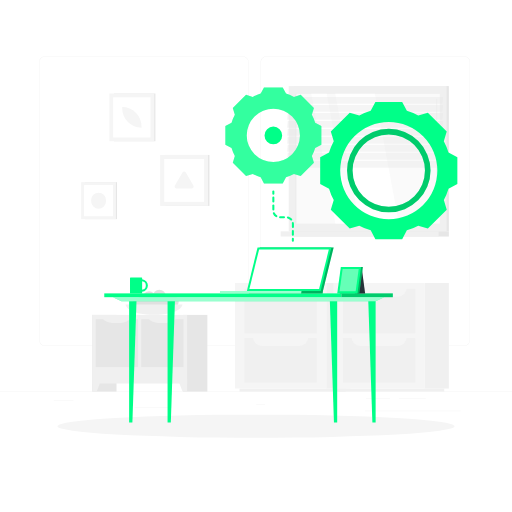
t = 0.00 s
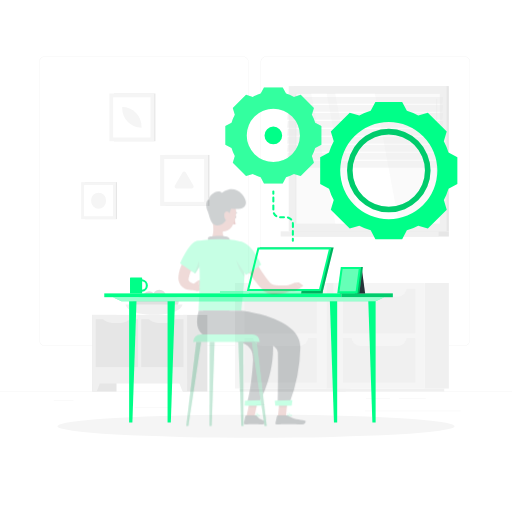
t = 0.25 s
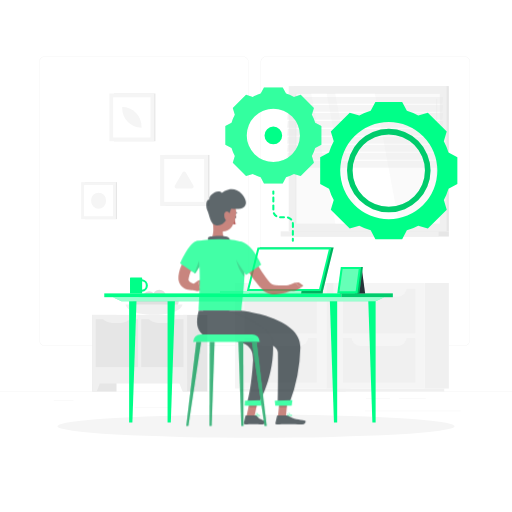
t = 0.50 s
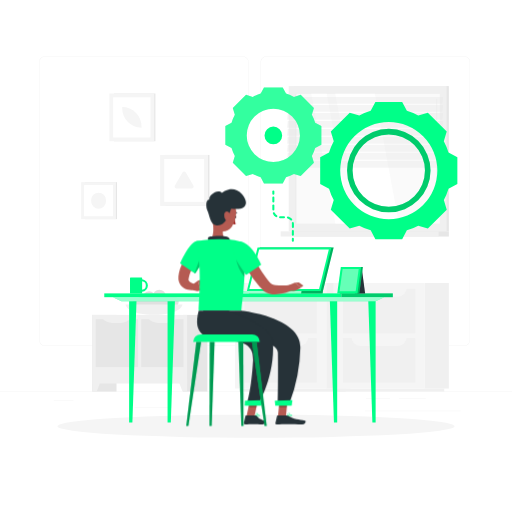
t = 0.75 s
t = 1.00 s: frame unchanged from t = 0.75 s, image omitted

The animated SVG that drew these frames (rendered in a browser with its animation timeline set to each time). Animation: 1 CSS @keyframes rule; one cycle of 1.00 s.

<svg class="animated" id="freepik_stories-working" xmlns="http://www.w3.org/2000/svg" viewBox="0 0 500 500" version="1.1" xmlns:xlink="http://www.w3.org/1999/xlink" xmlns:svgjs="http://svgjs.com/svgjs"><style>svg#freepik_stories-working:not(.animated) .animable {opacity: 0;}svg#freepik_stories-working.animated #freepik--Character--inject-73 {animation: 1s 1 forwards cubic-bezier(.36,-0.01,.5,1.38) fadeIn;animation-delay: 0s;}            @keyframes fadeIn {                0% {                    opacity: 0;                }                100% {                    opacity: 1;                }            }        </style><g id="freepik--background-complete--inject-73" class="animable" style="transform-origin: 250px 228.23px;"><rect y="382.4" width="500" height="0.25" style="fill: rgb(235, 235, 235); transform-origin: 250px 382.525px;" id="ell573092vsoo" class="animable"></rect><rect x="131.47" y="397.82" width="33.12" height="0.25" style="fill: rgb(235, 235, 235); transform-origin: 148.03px 397.945px;" id="elbbogiqhcag" class="animable"></rect><rect x="250.15" y="395.11" width="8.69" height="0.25" style="fill: rgb(235, 235, 235); transform-origin: 254.495px 395.235px;" id="eljbqh8laboki" class="animable"></rect><rect x="52.46" y="390.89" width="19.19" height="0.25" style="fill: rgb(235, 235, 235); transform-origin: 62.055px 391.015px;" id="elh6x60tganvj" class="animable"></rect><rect x="389.7" y="389.21" width="26.08" height="0.25" style="fill: rgb(235, 235, 235); transform-origin: 402.74px 389.335px;" id="elub02ks3r66c" class="animable"></rect><rect x="357.35" y="389.21" width="23.44" height="0.25" style="fill: rgb(235, 235, 235); transform-origin: 369.07px 389.335px;" id="elbigm86iiso" class="animable"></rect><rect x="356.23" y="401.21" width="93.68" height="0.25" style="fill: rgb(235, 235, 235); transform-origin: 403.07px 401.335px;" id="elq76rxjrzzx" class="animable"></rect><path d="M237,337.8H43.91a5.71,5.71,0,0,1-5.7-5.71V60.66A5.71,5.71,0,0,1,43.91,55H237a5.71,5.71,0,0,1,5.71,5.71V332.09A5.71,5.71,0,0,1,237,337.8ZM43.91,55.2a5.46,5.46,0,0,0-5.45,5.46V332.09a5.46,5.46,0,0,0,5.45,5.46H237a5.47,5.47,0,0,0,5.46-5.46V60.66A5.47,5.47,0,0,0,237,55.2Z" style="fill: rgb(235, 235, 235); transform-origin: 140.46px 196.4px;" id="elppy25kj9gui" class="animable"></path><path d="M453.31,337.8H260.21a5.72,5.72,0,0,1-5.71-5.71V60.66A5.72,5.72,0,0,1,260.21,55h193.1A5.71,5.71,0,0,1,459,60.66V332.09A5.71,5.71,0,0,1,453.31,337.8ZM260.21,55.2a5.47,5.47,0,0,0-5.46,5.46V332.09a5.47,5.47,0,0,0,5.46,5.46h193.1a5.47,5.47,0,0,0,5.46-5.46V60.66a5.47,5.47,0,0,0-5.46-5.46Z" style="fill: rgb(235, 235, 235); transform-origin: 356.75px 196.4px;" id="el99m240naw1" class="animable"></path><g id="elsudi2fqmey"><rect x="318.61" y="276.38" width="23.55" height="103.04" style="fill: rgb(240, 240, 240); transform-origin: 330.385px 327.9px; transform: rotate(180deg);" class="animable"></rect></g><g id="el3bj6ugrtxg2"><rect x="233.94" y="379.42" width="103.69" height="2.98" style="fill: rgb(240, 240, 240); transform-origin: 285.785px 380.91px; transform: rotate(180deg);" class="animable"></rect></g><rect x="229.42" y="276.38" width="89.18" height="103.04" style="fill: rgb(245, 245, 245); transform-origin: 274.01px 327.9px;" id="elj6t68pk55w" class="animable"></rect><rect x="238.68" y="282.16" width="70.66" height="43.44" style="fill: rgb(240, 240, 240); transform-origin: 274.01px 303.88px;" id="elslay11qxb4" class="animable"></rect><rect x="238.68" y="330.2" width="70.66" height="43.44" style="fill: rgb(240, 240, 240); transform-origin: 274.01px 351.92px;" id="elru4kxyf9zea" class="animable"></rect><path d="M292.33,289.73H255.7A8.69,8.69,0,0,1,247,281h54A8.69,8.69,0,0,1,292.33,289.73Z" style="fill: rgb(245, 245, 245); transform-origin: 274px 285.365px;" id="el9es5o0jn79" class="animable"></path><path d="M292.33,337.77H255.7a8.69,8.69,0,0,1-8.69-8.69h54A8.69,8.69,0,0,1,292.33,337.77Z" style="fill: rgb(245, 245, 245); transform-origin: 274.01px 333.425px;" id="elt86m9hzpf7" class="animable"></path><g id="elm0zejg2mhhe"><rect x="414.78" y="276.38" width="23.55" height="103.04" style="fill: rgb(240, 240, 240); transform-origin: 426.555px 327.9px; transform: rotate(180deg);" class="animable"></rect></g><g id="el1bnex7d0agc"><rect x="330.12" y="379.42" width="103.69" height="2.98" style="fill: rgb(240, 240, 240); transform-origin: 381.965px 380.91px; transform: rotate(180deg);" class="animable"></rect></g><rect x="325.6" y="276.38" width="89.18" height="103.04" style="fill: rgb(245, 245, 245); transform-origin: 370.19px 327.9px;" id="elef018856orb" class="animable"></rect><rect x="334.86" y="282.16" width="70.66" height="43.44" style="fill: rgb(240, 240, 240); transform-origin: 370.19px 303.88px;" id="el4gq483a4ass" class="animable"></rect><rect x="334.86" y="330.2" width="70.66" height="43.44" style="fill: rgb(240, 240, 240); transform-origin: 370.19px 351.92px;" id="el2gmittnekk" class="animable"></rect><path d="M388.5,289.73H351.87a8.69,8.69,0,0,1-8.69-8.69h54A8.69,8.69,0,0,1,388.5,289.73Z" style="fill: rgb(245, 245, 245); transform-origin: 370.18px 285.385px;" id="elj9vl5z42ep" class="animable"></path><path d="M388.5,337.77H351.87a8.69,8.69,0,0,1-8.69-8.69h54A8.69,8.69,0,0,1,388.5,337.77Z" style="fill: rgb(245, 245, 245); transform-origin: 370.18px 333.425px;" id="eleqkfqepjx0f" class="animable"></path><g id="elg1h91721tq7"><rect x="111.42" y="91.32" width="40.34" height="46.63" style="fill: rgb(230, 230, 230); transform-origin: 131.59px 114.635px; transform: rotate(180deg);" class="animable"></rect></g><g id="elcd88v42vcb5"><rect x="106.82" y="91.32" width="43.86" height="46.63" style="fill: rgb(245, 245, 245); transform-origin: 128.75px 114.635px; transform: rotate(180deg);" class="animable"></rect></g><g id="elgkstmfbszb9"><rect x="109.11" y="96.38" width="39.28" height="36.51" style="fill: rgb(255, 255, 255); transform-origin: 128.75px 114.635px; transform: rotate(90deg);" class="animable"></rect></g><path d="M138.16,124.75v-1.43a18.82,18.82,0,0,0-18.81-18.81h0v1.43a18.81,18.81,0,0,0,18.81,18.81Z" style="fill: rgb(245, 245, 245); transform-origin: 128.755px 114.63px;" id="elham0cw8xkb8" class="animable"></path><g id="ell5olw72j2p"><rect x="286.63" y="84.06" width="151.7" height="141.9" style="fill: rgb(230, 230, 230); transform-origin: 362.48px 155.01px; transform: rotate(180deg);" class="animable"></rect></g><g id="el0l4fghfovmh"><rect x="281.93" y="84.06" width="154.2" height="141.9" style="fill: rgb(240, 240, 240); transform-origin: 359.03px 155.01px; transform: rotate(180deg);" class="animable"></rect></g><g id="elps9fw9ilk3o"><rect x="286.63" y="225.95" width="151.7" height="5.06" style="fill: rgb(230, 230, 230); transform-origin: 362.48px 228.48px; transform: rotate(180deg);" class="animable"></rect></g><g id="elups1twxayej"><rect x="274.1" y="225.95" width="154.2" height="5.06" style="fill: rgb(240, 240, 240); transform-origin: 351.2px 228.48px; transform: rotate(180deg);" class="animable"></rect></g><g id="elx5ydqrfn79"><rect x="295.7" y="84.49" width="126.66" height="141.04" style="fill: rgb(250, 250, 250); transform-origin: 359.03px 155.01px; transform: rotate(90deg);" class="animable"></rect></g><polygon points="389.56 218.34 366.07 91.67 327.37 91.67 350.86 218.34 389.56 218.34" style="fill: rgb(255, 255, 255); transform-origin: 358.465px 155.005px;" id="elm2zie0bhwm" class="animable"></polygon><path d="M426.51,175.36a.51.51,0,0,0,.47-.54V96.63a.47.47,0,1,0-.94,0v78.19A.51.51,0,0,0,426.51,175.36Z" style="fill: rgb(240, 240, 240); transform-origin: 426.51px 135.76px;" id="elfk5blpnnpb9" class="animable"></path><polygon points="342.54 218.34 319.06 91.67 303.97 91.67 327.45 218.34 342.54 218.34" style="fill: rgb(255, 255, 255); transform-origin: 323.255px 155.005px;" id="elk9im8f27mas" class="animable"></polygon><g id="elhn3w9b9hqeb"><rect x="225.6" y="154.59" width="126.66" height="0.84" style="fill: rgb(230, 230, 230); transform-origin: 288.93px 155.01px; transform: rotate(90deg);" class="animable"></rect></g><g id="elawzvs31un6f"><polygon points="280.38 101.42 432.07 101.42 432.68 94.64 280.98 94.64 280.38 101.42" style="fill: rgb(230, 230, 230); opacity: 0.4; transform-origin: 356.53px 98.03px;" class="animable"></polygon></g><g id="elu7d2eq75esg"><polygon points="280.38 109.23 432.07 109.23 432.68 102.44 280.98 102.44 280.38 109.23" style="fill: rgb(230, 230, 230); opacity: 0.4; transform-origin: 356.53px 105.835px;" class="animable"></polygon></g><g id="elvjv90yu4yh"><polygon points="280.38 117.03 432.07 117.03 432.68 110.25 280.98 110.25 280.38 117.03" style="fill: rgb(230, 230, 230); opacity: 0.4; transform-origin: 356.53px 113.64px;" class="animable"></polygon></g><g id="el9mcu7mtya9"><polygon points="280.38 124.84 432.07 124.84 432.68 118.05 280.98 118.05 280.38 124.84" style="fill: rgb(230, 230, 230); opacity: 0.4; transform-origin: 356.53px 121.445px;" class="animable"></polygon></g><g id="elamg9jv9k8k"><polygon points="280.38 132.64 432.07 132.64 432.68 125.86 280.98 125.86 280.38 132.64" style="fill: rgb(230, 230, 230); opacity: 0.4; transform-origin: 356.53px 129.25px;" class="animable"></polygon></g><g id="elio4l6cq80c"><polygon points="280.38 140.45 432.07 140.45 432.68 133.66 280.98 133.66 280.38 140.45" style="fill: rgb(230, 230, 230); opacity: 0.4; transform-origin: 356.53px 137.055px;" class="animable"></polygon></g><g id="elv74n4gphowh"><polygon points="280.38 148.25 432.07 148.25 432.68 141.47 280.98 141.47 280.38 148.25" style="fill: rgb(230, 230, 230); opacity: 0.4; transform-origin: 356.53px 144.86px;" class="animable"></polygon></g><g id="el2m7irlupuvb"><polygon points="280.38 156.06 432.07 156.06 432.68 149.27 280.98 149.27 280.38 156.06" style="fill: rgb(230, 230, 230); opacity: 0.4; transform-origin: 356.53px 152.665px;" class="animable"></polygon></g><g id="elz83qgqgb5u8"><polygon points="280.38 163.86 432.07 163.86 432.68 157.08 280.98 157.08 280.38 163.86" style="fill: rgb(230, 230, 230); opacity: 0.4; transform-origin: 356.53px 160.47px;" class="animable"></polygon></g><g id="el3566fb1kvaf"><rect x="82.82" y="177.9" width="31.47" height="36.11" style="fill: rgb(230, 230, 230); transform-origin: 98.555px 195.955px; transform: rotate(180deg);" class="animable"></rect></g><g id="elivlgo1nqjbd"><rect x="79.26" y="177.9" width="33.97" height="36.11" style="fill: rgb(245, 245, 245); transform-origin: 96.245px 195.955px; transform: rotate(180deg);" class="animable"></rect></g><g id="eldqki45dsetl"><rect x="81.03" y="181.81" width="30.42" height="28.28" style="fill: rgb(255, 255, 255); transform-origin: 96.24px 195.95px; transform: rotate(90deg);" class="animable"></rect></g><path d="M103.53,196.51V195.4a7.28,7.28,0,0,0-7.29-7.28h0A7.28,7.28,0,0,0,89,195.4v1.11a7.28,7.28,0,0,0,7.28,7.28h0A7.28,7.28,0,0,0,103.53,196.51Z" style="fill: rgb(245, 245, 245); transform-origin: 96.265px 195.955px;" id="el3uya3w34nsk" class="animable"></path><g id="eltcwg19wgtfm"><rect x="161.32" y="151.3" width="43.21" height="49.78" style="fill: rgb(230, 230, 230); transform-origin: 182.925px 176.19px; transform: rotate(180deg);" class="animable"></rect></g><g id="elr5gwlpzec4f"><rect x="156.41" y="151.3" width="46.82" height="49.78" style="fill: rgb(245, 245, 245); transform-origin: 179.82px 176.19px; transform: rotate(180deg);" class="animable"></rect></g><g id="el8w67n40yqk9"><rect x="158.86" y="156.7" width="41.93" height="38.98" style="fill: rgb(255, 255, 255); transform-origin: 179.825px 176.19px; transform: rotate(90deg);" class="animable"></rect></g><path d="M181.45,168.41l7.4,12.82a1.88,1.88,0,0,1-1.63,2.82h-14.8a1.88,1.88,0,0,1-1.63-2.82l7.4-12.82A1.89,1.89,0,0,1,181.45,168.41Z" style="fill: rgb(245, 245, 245); transform-origin: 179.82px 175.763px;" id="el3f1ynhcf6at" class="animable"></path><g id="elszq5mkog8wj"><rect x="90.02" y="307.52" width="23.75" height="74.88" style="fill: rgb(230, 230, 230); transform-origin: 101.895px 344.96px; transform: rotate(180deg);" class="animable"></rect></g><polygon points="94.53 382.4 90.02 382.4 90.02 369.57 99.26 369.57 94.53 382.4" style="fill: rgb(240, 240, 240); transform-origin: 94.64px 375.985px;" id="elyblkxrcus4d" class="animable"></polygon><g id="el7q40qeydd2y"><rect x="178.77" y="307.52" width="23.75" height="74.88" style="fill: rgb(230, 230, 230); transform-origin: 190.645px 344.96px; transform: rotate(180deg);" class="animable"></rect></g><g id="el7hfjtvlcpjf"><rect x="90.02" y="307.52" width="92.68" height="67.01" style="fill: rgb(240, 240, 240); transform-origin: 136.36px 341.025px; transform: rotate(180deg);" class="animable"></rect></g><g id="elm9p9skl2qpq"><rect x="90.8" y="314.44" width="46.77" height="41.33" style="fill: rgb(230, 230, 230); transform-origin: 114.185px 335.105px; transform: rotate(-90deg);" class="animable"></rect></g><g id="elwh7gxa136tl"><rect x="135.16" y="314.44" width="46.77" height="41.33" style="fill: rgb(230, 230, 230); transform-origin: 158.545px 335.105px; transform: rotate(-90deg);" class="animable"></rect></g><path d="M154.46,315.31h8.17a12.93,12.93,0,0,0,9.39-4h-27A12.91,12.91,0,0,0,154.46,315.31Z" style="fill: rgb(240, 240, 240); transform-origin: 158.52px 313.31px;" id="elqradf5nu769" class="animable"></path><path d="M109.68,315.31h8.18a12.94,12.94,0,0,0,9.39-4h-27A12.93,12.93,0,0,0,109.68,315.31Z" style="fill: rgb(240, 240, 240); transform-origin: 113.75px 313.31px;" id="eldl8jrxun1ee" class="animable"></path><polygon points="178.2 382.4 182.71 382.4 182.71 369.57 173.47 369.57 178.2 382.4" style="fill: rgb(240, 240, 240); transform-origin: 178.09px 375.985px;" id="elny79e90l8z" class="animable"></polygon><path d="M153.75,297.48a5.15,5.15,0,1,0,5.15-5.14A5.16,5.16,0,0,0,153.75,297.48Z" style="fill: rgb(224, 224, 224); transform-origin: 158.9px 297.49px;" id="eljmmo5gvr3z" class="animable"></path><circle cx="161.23" cy="294.14" r="5.14" style="fill: rgb(224, 224, 224); transform-origin: 161.23px 294.14px;" id="elz10q8l27n98" class="animable"></circle><path d="M128,298.31a5.14,5.14,0,1,0,5.14-5.14A5.14,5.14,0,0,0,128,298.31Z" style="fill: rgb(224, 224, 224); transform-origin: 133.14px 298.31px;" id="elqqcs27nen4m" class="animable"></path><circle cx="168.11" cy="294.98" r="6.31" style="fill: rgb(224, 224, 224); transform-origin: 168.11px 294.98px;" id="elop039fgkjtk" class="animable"></circle><path d="M149.3,289.17a6.31,6.31,0,1,0,6.31-6.3A6.32,6.32,0,0,0,149.3,289.17Z" style="fill: rgb(224, 224, 224); transform-origin: 155.61px 289.18px;" id="el1ngaxa38d4w" class="animable"></path><path d="M139.3,290.78a6.31,6.31,0,1,0,6.31-6.3A6.31,6.31,0,0,0,139.3,290.78Z" style="fill: rgb(224, 224, 224); transform-origin: 145.61px 290.79px;" id="el0tuok8qwfww" class="animable"></path><path d="M143.53,295.87a6,6,0,1,0,6-6A6,6,0,0,0,143.53,295.87Z" style="fill: rgb(224, 224, 224); transform-origin: 149.53px 295.87px;" id="ela5j961c82n" class="animable"></path><path d="M133.09,295.48a6.48,6.48,0,1,0,6.48-6.48A6.48,6.48,0,0,0,133.09,295.48Z" style="fill: rgb(224, 224, 224); transform-origin: 139.57px 295.48px;" id="el3t9n46h2kg" class="animable"></path><path d="M178.17,297.48s-.7,10-27.77,10-27.78-10-27.78-10Z" style="fill: rgb(240, 240, 240); transform-origin: 150.395px 302.48px;" id="elrt5bq2n7is" class="animable"></path></g><g id="freepik--Shadow--inject-73" class="animable" style="transform-origin: 250px 416.24px;"><ellipse id="freepik--path--inject-73" cx="250" cy="416.24" rx="193.89" ry="11.32" style="fill: rgb(245, 245, 245); transform-origin: 250px 416.24px;" class="animable"></ellipse></g><g id="freepik--Gear--inject-73" class="animable" style="transform-origin: 333.355px 160.795px;"><path d="M307.77,119.9a42.3,42.3,0,0,0-3.22-7.76l2-6.55L293.62,92.65l-6.55,2a42.3,42.3,0,0,0-7.76-3.22l-3.22-6h-18.3l-3.21,6a42,42,0,0,0-7.76,3.22l-6.55-2-12.94,12.94,2,6.55a43,43,0,0,0-3.21,7.76l-6.05,3.22v18.3l6.05,3.21a42.67,42.67,0,0,0,3.21,7.76l-2,6.55,12.94,12.94,6.55-2a42.67,42.67,0,0,0,7.76,3.21l3.21,6h18.3l3.22-6a43,43,0,0,0,7.76-3.21l6.55,2,12.94-12.94-2-6.55a42,42,0,0,0,3.22-7.76l6.05-3.21v-18.3Zm-40.83,38.36a26,26,0,1,1,26-26A26,26,0,0,1,266.94,158.26Z" style="fill: rgb(0, 255, 136); transform-origin: 266.95px 132.26px;" id="elx4e0l9yytno" class="animable"></path><g id="el7pecat3svy8"><path d="M307.77,119.9a42.3,42.3,0,0,0-3.22-7.76l2-6.55L293.62,92.65l-6.55,2a42.3,42.3,0,0,0-7.76-3.22l-3.22-6h-18.3l-3.21,6a42,42,0,0,0-7.76,3.22l-6.55-2-12.94,12.94,2,6.55a43,43,0,0,0-3.21,7.76l-6.05,3.22v18.3l6.05,3.21a42.67,42.67,0,0,0,3.21,7.76l-2,6.55,12.94,12.94,6.55-2a42.67,42.67,0,0,0,7.76,3.21l3.21,6h18.3l3.22-6a43,43,0,0,0,7.76-3.21l6.55,2,12.94-12.94-2-6.55a42,42,0,0,0,3.22-7.76l6.05-3.21v-18.3Zm-40.83,38.36a26,26,0,1,1,26-26A26,26,0,0,1,266.94,158.26Z" style="fill: rgb(255, 255, 255); opacity: 0.2; transform-origin: 266.95px 132.26px;" class="animable"></path></g><path d="M266.94,123.65a8.62,8.62,0,1,0,8.62,8.62A8.62,8.62,0,0,0,266.94,123.65Z" style="fill: rgb(0, 255, 136); transform-origin: 266.94px 132.27px;" id="elg77xugvl7yh" class="animable"></path><path d="M438,148.93a61.16,61.16,0,0,0-4.59-11.1h0l2.86-9.36L417.8,110l-9.37,2.87h0a58.11,58.11,0,0,0-11.09-4.6h0l-4.59-8.64H366.6l-4.6,8.64a58.65,58.65,0,0,0-11.09,4.6h0L341.55,110l-18.49,18.49,2.86,9.36h0a59.76,59.76,0,0,0-4.59,11.1l-8.65,4.59v26.15l8.64,4.6h0a59.39,59.39,0,0,0,4.59,11.09h0l-2.86,9.35,18.49,18.49,9.36-2.86A58.61,58.61,0,0,0,362,224.94l4.6,8.65h26.15l4.59-8.64h0a59.42,59.42,0,0,0,11.09-4.6l9.37,2.86,18.49-18.49-2.86-9.36h0A60.77,60.77,0,0,0,438,184.27h0l8.64-4.6V153.52ZM379.67,214a47.41,47.41,0,1,1,47.41-47.41A47.41,47.41,0,0,1,379.67,214Z" style="fill: rgb(0, 255, 136); transform-origin: 379.66px 166.61px;" id="ele4v4nbzekqt" class="animable"></path><path d="M379.67,125.83a40.77,40.77,0,1,0,40.78,40.77A40.82,40.82,0,0,0,379.67,125.83Zm0,76.11A35.34,35.34,0,1,1,415,166.6,35.38,35.38,0,0,1,379.67,201.94Z" style="fill: rgb(0, 255, 136); transform-origin: 379.68px 166.6px;" id="el5ocbqqygiwv" class="animable"></path><g id="el0mvti8hegujo"><path d="M379.67,125.83a40.77,40.77,0,1,0,40.78,40.77A40.82,40.82,0,0,0,379.67,125.83Zm0,76.11A35.34,35.34,0,1,1,415,166.6,35.38,35.38,0,0,1,379.67,201.94Z" style="opacity: 0.2; transform-origin: 379.68px 166.6px;" class="animable"></path></g><path d="M286,236.16a1,1,0,0,1-1-1v-2a1,1,0,1,1,2,0v2A1,1,0,0,1,286,236.16Z" style="fill: rgb(0, 255, 136); transform-origin: 286px 234.16px;" id="el3luwgjh67ry" class="animable"></path><path d="M270.43,210.32a5.41,5.41,0,0,1-2.06-2.45,1,1,0,0,0-1.84.79,7.55,7.55,0,0,0,2.81,3.34,1,1,0,0,0,.54.16,1,1,0,0,0,.55-1.84Z" style="fill: rgb(0, 255, 136); transform-origin: 268.668px 209.712px;" id="el4kb9tuiq5vo" class="animable"></path><path d="M266.94,197.83a1,1,0,0,0,1-1V193a1,1,0,0,0-2,0v3.83A1,1,0,0,0,266.94,197.83Z" style="fill: rgb(0, 255, 136); transform-origin: 266.94px 194.915px;" id="elktj2qtgvn2" class="animable"></path><path d="M277.35,211.2h-3.84a1,1,0,0,0,0,2h3.84a1,1,0,0,0,0-2Z" style="fill: rgb(0, 255, 136); transform-origin: 275.43px 212.2px;" id="elnsxxn1pvxh7" class="animable"></path><path d="M267.94,204.5v-3.83a1,1,0,0,0-2,0v3.83a1,1,0,0,0,2,0Z" style="fill: rgb(0, 255, 136); transform-origin: 266.94px 202.585px;" id="elxw0w3st7pzd" class="animable"></path><path d="M286.94,217.7a1,1,0,0,0-1.12-.86A1,1,0,0,0,285,218a5.36,5.36,0,0,1,.05.7v3a1,1,0,0,0,2,0v-3A7.73,7.73,0,0,0,286.94,217.7Z" style="fill: rgb(0, 255, 136); transform-origin: 286.017px 219.766px;" id="el4o961bnskd8" class="animable"></path><path d="M286,224.49a1,1,0,0,0-1,1v3.84a1,1,0,1,0,2,0v-3.84A1,1,0,0,0,286,224.49Z" style="fill: rgb(0, 255, 136); transform-origin: 286px 227.41px;" id="el3tjwmg5qi47" class="animable"></path><path d="M285.13,213.73a7.41,7.41,0,0,0-3.71-2.29,1,1,0,0,0-.5,1.94,5.39,5.39,0,0,1,2.71,1.67,1,1,0,0,0,.75.34,1,1,0,0,0,.75-1.66Z" style="fill: rgb(0, 255, 136); transform-origin: 282.774px 213.399px;" id="elvfss5uzhjd" class="animable"></path><path d="M266.94,190.12a1,1,0,0,1-1-1v-2a1,1,0,0,1,2,0v2A1,1,0,0,1,266.94,190.12Z" style="fill: rgb(0, 255, 136); transform-origin: 266.94px 188.12px;" id="el23su5phpi9o" class="animable"></path></g><g id="freepik--Desk--inject-73" class="animable" style="transform-origin: 242.72px 327.06px;"><rect x="101.83" y="286.51" width="231.54" height="3.71" style="fill: rgb(0, 255, 136); transform-origin: 217.6px 288.365px;" id="el5ihnqcb5hli" class="animable"></rect><g id="el7anu5swnvxc"><rect x="333.37" y="286.51" width="50.24" height="3.71" style="fill: rgb(0, 255, 136); transform-origin: 358.49px 288.365px; transform: rotate(180deg);" class="animable"></rect></g><g id="elk4q42n7yvb"><rect x="333.37" y="286.51" width="50.24" height="3.71" style="opacity: 0.2; transform-origin: 358.49px 288.365px; transform: rotate(180deg);" class="animable"></rect></g><polygon points="366.83 294.19 118.61 294.19 110.31 290.22 375.13 290.22 366.83 294.19" style="fill: rgb(0, 255, 136); transform-origin: 242.72px 292.205px;" id="el5tvc39br0hi" class="animable"></polygon><g id="ely81n6kmo8tm"><polygon points="366.83 294.19 118.61 294.19 110.31 290.22 375.13 290.22 366.83 294.19" style="fill: rgb(255, 255, 255); opacity: 0.6; transform-origin: 242.72px 292.205px;" class="animable"></polygon></g><polygon points="126.11 294.19 126.11 412.53 129.29 412.53 133.29 294.19 126.11 294.19" style="fill: rgb(0, 255, 136); transform-origin: 129.7px 353.36px;" id="el8o51ufeobo3" class="animable"></polygon><polygon points="163.65 294.19 163.65 412.53 166.83 412.53 170.83 294.19 163.65 294.19" style="fill: rgb(0, 255, 136); transform-origin: 167.24px 353.36px;" id="elt9z7gbtpxvr" class="animable"></polygon><polygon points="366.83 294.19 366.83 412.53 363.66 412.53 359.65 294.19 366.83 294.19" style="fill: rgb(0, 255, 136); transform-origin: 363.24px 353.36px;" id="elsgu5gr49opr" class="animable"></polygon><polygon points="329.3 294.19 329.3 412.53 326.12 412.53 322.12 294.19 329.3 294.19" style="fill: rgb(0, 255, 136); transform-origin: 325.71px 353.36px;" id="elslk0alaghf" class="animable"></polygon><polygon points="253.74 241.59 243.29 284.16 243.29 284.16 243 286.51 315.08 286.51 315.38 284.16 325.82 241.59 253.74 241.59" style="fill: rgb(0, 255, 136); transform-origin: 284.41px 264.05px;" id="el0a5quplaxtj" class="animable"></polygon><g id="elx3ibw0ma3pm"><polygon points="253.74 241.59 243.29 284.16 243.29 284.16 243 286.51 315.08 286.51 315.38 284.16 325.82 241.59 253.74 241.59" style="opacity: 0.3; transform-origin: 284.41px 264.05px;" class="animable"></polygon></g><polygon points="323.61 241.59 251.52 241.59 241.08 284.16 313.16 284.16 323.61 241.59" style="fill: rgb(0, 255, 136); transform-origin: 282.345px 262.875px;" id="elofubcdhr2e9" class="animable"></polygon><polygon points="311.63 282.21 321.13 243.54 253.05 243.54 243.56 282.21 311.63 282.21" style="fill: rgb(255, 255, 255); transform-origin: 282.345px 262.875px;" id="elw407akb077d" class="animable"></polygon><polygon points="294.38 284.16 294.08 286.51 214.71 286.51 215 284.16 294.38 284.16" style="fill: rgb(0, 255, 136); transform-origin: 254.545px 285.335px;" id="elhslnmmljs6k" class="animable"></polygon><g id="elz00h2nlcng"><polygon points="294.38 284.16 294.08 286.51 214.71 286.51 215 284.16 294.38 284.16" style="fill: rgb(255, 255, 255); opacity: 0.6; transform-origin: 254.545px 285.335px;" class="animable"></polygon></g><path d="M144.44,278.77a6.35,6.35,0,0,0-5.63-6.1v-1.15a.5.5,0,0,0-.52-.49h-10.8a.51.51,0,0,0-.53.49v15h11.85v-1.64A6.34,6.34,0,0,0,144.44,278.77Zm-5.63,4.17v-8.33a4.21,4.21,0,0,1,0,8.33Z" style="fill: rgb(0, 255, 136); transform-origin: 135.7px 278.775px;" id="elf3sb1wrsc8j" class="animable"></path><polygon points="346.56 286.51 356.6 286.51 353.63 264.52 346.56 264.52 346.56 286.51" style="fill: rgb(38, 50, 56); transform-origin: 351.58px 275.515px;" id="elxczgt9ufkf" class="animable"></polygon><polygon points="331.84 286.51 350.86 286.51 354.39 260.77 335.38 260.77 331.84 286.51" style="fill: rgb(0, 255, 136); transform-origin: 343.115px 273.64px;" id="elqhb32s2pgac" class="animable"></polygon><g id="el6bogdlo7p5e"><polygon points="331.84 286.51 350.86 286.51 354.39 260.77 335.38 260.77 331.84 286.51" style="opacity: 0.3; transform-origin: 343.115px 273.64px;" class="animable"></polygon></g><polygon points="329.3 286.51 349.09 286.51 352.63 260.77 332.84 260.77 329.3 286.51" style="fill: rgb(0, 255, 136); transform-origin: 340.965px 273.64px;" id="elz9smz94x94" class="animable"></polygon><g id="el5ja0vnznsny"><polygon points="347.34 284.48 350.32 262.8 334.59 262.8 331.61 284.48 347.34 284.48" style="fill: rgb(255, 255, 255); opacity: 0.4; transform-origin: 340.965px 273.64px;" class="animable"></polygon></g></g><g id="freepik--Character--inject-73" class="animable animator-active" style="transform-origin: 236.378px 300.348px;"><path d="M197.54,248.51l-.82.88-.88,1c-.59.68-1.18,1.37-1.74,2.08-1.12,1.42-2.2,2.87-3.21,4.36a46.61,46.61,0,0,0-5,9.24,28.59,28.59,0,0,0-1.42,4.78c-.16.92-.26,1.32-.31,1.71a2.68,2.68,0,0,0,0,.94,3.9,3.9,0,0,0,2,2.25,14,14,0,0,0,2.12,1.07q.58.24,1.2.45c.38.14.86.28,1.16.4v5.51c-.7.1-1.21.18-1.8.22s-1.16.05-1.75,0a17,17,0,0,1-3.6-.46,13.49,13.49,0,0,1-3.78-1.52,10.94,10.94,0,0,1-3.48-3.23,11.67,11.67,0,0,1-1.82-4.66,9.89,9.89,0,0,1-.13-1.18,10.94,10.94,0,0,1,0-1.14v-.56a3,3,0,0,1,0-.45l.08-.88a34.7,34.7,0,0,1,1.44-6.73,49.94,49.94,0,0,1,5.67-11.92,57.63,57.63,0,0,1,3.77-5.25c.67-.84,1.36-1.66,2.08-2.47.35-.41.72-.81,1.1-1.21s.73-.75,1.25-1.25Z" style="fill: rgb(181, 91, 82); transform-origin: 185.903px 261.962px;" id="elx2hwfcihgp" class="animable"></path><path d="M188.65,277.55l4.66-3.42,2.65,9.58s-4.13,1.53-7.28-.53Z" style="fill: rgb(181, 91, 82); transform-origin: 192.305px 279.193px;" id="elr3jgl2lmiz" class="animable"></path><polygon points="199.78 271.83 201.6 279.85 195.96 283.71 193.31 274.13 199.78 271.83" style="fill: rgb(181, 91, 82); transform-origin: 197.455px 277.77px;" id="elf7aygs86s5k" class="animable"></polygon><path d="M229.25,211.75c-.21.59-.06,1.18.33,1.31s.87-.23,1.07-.82.06-1.19-.32-1.32S229.46,211.15,229.25,211.75Z" style="fill: rgb(38, 50, 56); transform-origin: 229.948px 211.99px;" id="el9nk40mukjok" class="animable"></path><path d="M229.14,212.91a22.54,22.54,0,0,0,1.07,6.06,3.63,3.63,0,0,1-3-.46Z" style="fill: rgb(160, 39, 36); transform-origin: 228.71px 216.01px;" id="el5uioit1jgq6" class="animable"></path><path d="M228.29,207.73a.36.36,0,0,0,.23,0,2.92,2.92,0,0,1,2.63.4.37.37,0,0,0,.48-.56,3.67,3.67,0,0,0-3.32-.55.37.37,0,0,0,0,.7Z" style="fill: rgb(38, 50, 56); transform-origin: 229.899px 207.522px;" id="elx0m6c8mxo3f" class="animable"></path><path d="M207.32,213.93c1.12,5.69,2.23,16.12-1.75,19.92,0,0,1.56,5.77,12.14,5.77,11.63,0,5.56-5.77,5.56-5.77-6.35-1.52-6.19-6.23-5.08-10.65Z" style="fill: rgb(181, 91, 82); transform-origin: 215.212px 226.775px;" id="el2cd9otnx3q8" class="animable"></path><path d="M204.05,235.83c-.84-1.83-1.75-3.92.14-4.57,2.09-.72,13.53-1.46,17.47-.11a4.06,4.06,0,0,1,2.83,5.06Z" style="fill: rgb(38, 50, 56); transform-origin: 213.865px 233.304px;" id="elb5xjnmyfuif" class="animable"></path><path d="M244,245.59c2.45,4.41,5.08,8.95,7.74,13.31s5.45,8.7,8.43,12.66c.74,1,1.51,1.95,2.27,2.9.38.49.78.89,1.17,1.34l.58.66.15.17.07.08,0,0,.07.09a4.38,4.38,0,0,0,1.64,1,15.7,15.7,0,0,0,2.91.71,65.22,65.22,0,0,0,14.61-.17l1.52,5.3c-1.35.6-2.61,1-3.95,1.5s-2.66.83-4,1.17a38.86,38.86,0,0,1-8.68,1.16,21.23,21.23,0,0,1-4.89-.49,13.49,13.49,0,0,1-5.44-2.42l-.67-.55-.16-.14-.1-.1-.19-.19-.78-.77c-.51-.51-1.07-1-1.53-1.54-1-1.05-1.94-2.1-2.81-3.18a129.93,129.93,0,0,1-9.65-13.29q-2.19-3.42-4.22-6.91c-1.36-2.35-2.67-4.65-3.94-7.13Z" style="fill: rgb(181, 91, 82); transform-origin: 259.655px 266.531px;" id="ellyjyxgfd7jg" class="animable"></path><path d="M191.64,235.61c-7.3,1.67-15.66,21.56-15.66,21.56l14.65,10a123.23,123.23,0,0,0,9.67-16.45C204.63,241.66,199.1,233.9,191.64,235.61Z" style="fill: rgb(0, 255, 136); transform-origin: 188.902px 251.271px;" id="elr4xftit8ry" class="animable"></path><g id="elowm8zx7trin"><path d="M196.86,248.29l-6.92,18.44.68.48s3-4.21,6.24-9.89Z" style="opacity: 0.2; transform-origin: 193.4px 257.75px;" class="animable"></path></g><path d="M235.24,236s8.28,9.36.46,67.26H194.07c-.28-6.39,3.73-37.55-2.43-67.66a108.85,108.85,0,0,1,13.93-1.76,151.37,151.37,0,0,1,17.7,0A77.87,77.87,0,0,1,235.24,236Z" style="fill: rgb(0, 255, 136); transform-origin: 215.35px 268.421px;" id="elfk9n6mdx3bq" class="animable"></path><g id="eluq0x432yr2"><path d="M230.61,252.75a37,37,0,0,0,8.22,17.82c.17-3.73.24-7.08.23-10.07Z" style="opacity: 0.2; transform-origin: 234.835px 261.66px;" class="animable"></path></g><path d="M227,242.32c-1,7.37,13.5,26.19,13.5,26.19l14.59-10s-4.05-10.37-10.86-17.17C236.47,233.54,228.14,234.3,227,242.32Z" style="fill: rgb(0, 255, 136); transform-origin: 241.02px 252.195px;" id="el061wsfwj6s2m" class="animable"></path><path d="M282,278.39l5.94-2.44,6.11,4.62s-5.83,5.16-11.13,3.15Z" style="fill: rgb(181, 91, 82); transform-origin: 288.025px 280.067px;" id="elx2mmtafm639" class="animable"></path><polygon points="291.86 275.71 296.34 278.91 294.02 280.57 287.91 275.95 291.86 275.71" style="fill: rgb(181, 91, 82); transform-origin: 292.125px 278.14px;" id="el9wmgtlnmzs4" class="animable"></polygon><path d="M209.91,203.61c-2.08,7.44-3.68,11.69-1.3,16.7,3.57,7.55,13.72,7.34,18,.68,3.84-6,6.6-17.16.48-22.53A10.54,10.54,0,0,0,209.91,203.61Z" style="fill: rgb(181, 91, 82); transform-origin: 219.052px 210.89px;" id="elx7sark6uzia" class="animable"></path><path d="M225.75,203.69c-3,8.54-6.53,17.92-15.15,16.14-5.56-1.15-6-10.1-8-14.17-1.77-3.57-1.66-10.75,2-10.84-1.64-2.38,6.65-11.09,12.31-6.49,1.45-2,11.9-7.89,19.64,1.46C243.84,198.63,240.27,206,225.75,203.69Z" style="fill: rgb(38, 50, 56); transform-origin: 220.851px 202.353px;" id="elsistkugd9si" class="animable"></path><path d="M219,209.15a8.8,8.8,0,0,0,1.22,5.47c1.33,2.14,3.28,1.32,4-.87.64-2,.71-5.45-1.14-6.84S219.28,206.85,219,209.15Z" style="fill: rgb(181, 91, 82); transform-origin: 221.79px 211.106px;" id="el2v87qbf853w" class="animable"></path><path d="M282.88,406.88c1,0,2-.14,2.29-.59a.71.71,0,0,0,0-.81,1,1,0,0,0-.58-.43c-1.3-.35-4,1.2-4.13,1.27a.17.17,0,0,0-.09.19.19.19,0,0,0,.14.15A13.6,13.6,0,0,0,282.88,406.88Zm1.24-1.51a1.25,1.25,0,0,1,.35,0,.52.52,0,0,1,.36.26c.13.23.09.34,0,.4-.36.51-2.33.52-3.78.31A8.35,8.35,0,0,1,284.12,405.37Z" style="fill: rgb(0, 255, 136); transform-origin: 282.831px 405.939px;" id="el9redz0jxyyl" class="animable"></path><path d="M280.53,406.66l.08,0c.94-.42,2.8-2.1,2.65-3,0-.21-.18-.46-.68-.52a1.36,1.36,0,0,0-1,.32c-1,.81-1.2,2.91-1.21,3a.19.19,0,0,0,.07.17A.23.23,0,0,0,280.53,406.66Zm1.9-3.15h.11c.33,0,.35.17.36.21.09.53-1.18,1.85-2.14,2.42a4.3,4.3,0,0,1,1-2.39A1,1,0,0,1,282.43,403.51Z" style="fill: rgb(0, 255, 136); transform-origin: 281.819px 404.897px;" id="elg6sspzi9bhm" class="animable"></path><polygon points="271.48 406.48 279.26 406.48 281.03 388.45 273.25 388.45 271.48 406.48" style="fill: rgb(181, 91, 82); transform-origin: 276.255px 397.465px;" id="elmyohhy0etvq" class="animable"></polygon><path d="M279.7,405.58h-8.49a.69.69,0,0,0-.67.54L269,413a1.13,1.13,0,0,0,1.12,1.39c3.06-.05,7.49-.23,11.34-.23,4.51,0,8.4.24,13.68.24,3.2,0,4.09-3.23,2.75-3.52-6.09-1.33-11.06-1.47-16.32-4.72A3.61,3.61,0,0,0,279.7,405.58Z" style="fill: rgb(38, 50, 56); transform-origin: 283.731px 409.99px;" id="el5397v0jsarf" class="animable"></path><g id="elu5h5qh1uqcq"><polygon points="281.02 388.46 280.12 397.75 272.33 397.75 273.24 388.46 281.02 388.46" style="opacity: 0.2; transform-origin: 276.675px 393.105px;" class="animable"></polygon></g><path d="M251.69,406.87a2.51,2.51,0,0,0,1.87-.51.74.74,0,0,0,0-.87.85.85,0,0,0-.58-.43c-1.14-.27-3.29,1.2-3.38,1.26a.21.21,0,0,0-.08.19.18.18,0,0,0,.14.14A9.58,9.58,0,0,0,251.69,406.87Zm1-1.48a.78.78,0,0,1,.22,0,.46.46,0,0,1,.34.24c.17.31.07.43,0,.48-.33.43-1.92.44-3.09.25A6,6,0,0,1,252.67,405.39Z" style="fill: rgb(0, 255, 136); transform-origin: 251.61px 405.959px;" id="elh2ksurlmvb" class="animable"></path><path d="M249.71,406.66l.08,0c.81-.44,2.37-2.14,2.2-3a.6.6,0,0,0-.59-.49,1,1,0,0,0-.78.24c-.9.74-1.09,3-1.1,3.08a.2.2,0,0,0,.09.17A.17.17,0,0,0,249.71,406.66Zm1.57-3.15h.08c.24,0,.26.14.27.19.1.51-.9,1.8-1.7,2.41a4.41,4.41,0,0,1,.92-2.44A.66.66,0,0,1,251.28,403.51Z" style="fill: rgb(0, 255, 136); transform-origin: 250.761px 404.915px;" id="elvfy2hhznbta" class="animable"></path><polygon points="240.79 406.48 248.57 406.48 252.48 388.45 244.7 388.45 240.79 406.48" style="fill: rgb(181, 91, 82); transform-origin: 246.635px 397.465px;" id="elm1f5et1dbrp" class="animable"></polygon><path d="M249.12,405.58h-8.74a.68.68,0,0,0-.66.54L238.18,413a1.15,1.15,0,0,0,1.14,1.39c3.05-.05,4.54-.23,8.38-.23,2.37,0,5.4.24,8.67.24s3.69-3.23,2.35-3.52c-6-1.31-6.41-3.12-8.33-4.85A1.9,1.9,0,0,0,249.12,405.58Z" style="fill: rgb(38, 50, 56); transform-origin: 248.794px 409.99px;" id="elm36kwxokdfj" class="animable"></path><g id="elevrg7ybbywj"><g style="opacity: 0.2; transform-origin: 247.58px 393.105px;" class="animable"><polygon points="244.7 388.46 252.48 388.46 250.46 397.75 242.68 397.75 244.7 388.46" id="eldbyjpbppdc7" class="animable" style="transform-origin: 247.58px 393.105px;"></polygon></g></g><path d="M235.7,303.27s58.3,6.17,57.66,35.91a164.52,164.52,0,0,1-10.62,54.62H271.18s.59-18.87.2-49.32c-.12-9.13-18.55-12.14-36.56-13.2a41,41,0,0,1-35.24-25.07l-1.23-2.94Z" style="fill: rgb(38, 50, 56); transform-origin: 245.858px 348.535px;" id="elzg4hwn16eyk" class="animable"></path><path d="M285.57,390.7c.06,0-.75,5.47-.75,5.47h-16l-.44-4.88Z" style="fill: rgb(0, 255, 136); transform-origin: 276.977px 393.435px;" id="elpg9tk4te5ks" class="animable"></path><path d="M223.22,303.27s42.26,14,43.33,31.36c2,31.94-13.71,59.17-13.71,59.17H241.17s4.43-13.5,6-42.44c2-36.35-65.83-.06-53.12-48.09Z" style="fill: rgb(38, 50, 56); transform-origin: 229.594px 348.535px;" id="eldaf5jejnrjs" class="animable"></path><path d="M256.37,390.7c.06,0-1.47,5.47-1.47,5.47h-16l.29-4.88Z" style="fill: rgb(0, 255, 136); transform-origin: 247.636px 393.435px;" id="elkeo9sgkrph" class="animable"></path><path d="M253.7,333.89h-65a7.42,7.42,0,0,1,7.42-7.42h50.16a7.42,7.42,0,0,1,7.42,7.42Z" style="fill: rgb(0, 255, 136); transform-origin: 221.2px 330.18px;" id="ellkjkd3938oe" class="animable"></path><polygon points="191.71 333.88 181.91 416.04 184.01 416.04 196.44 333.88 191.71 333.88" style="fill: rgb(0, 255, 136); transform-origin: 189.175px 374.96px;" id="elrcl6rbhv9zd" class="animable"></polygon><g id="elmojf5k82m8o"><polygon points="191.71 333.88 181.91 416.04 184.01 416.04 196.44 333.88 191.71 333.88" style="opacity: 0.4; transform-origin: 189.175px 374.96px;" class="animable"></polygon></g><polygon points="204.82 333.88 204.63 416.04 206.72 416.04 209.55 333.88 204.82 333.88" style="fill: rgb(0, 255, 136); transform-origin: 207.09px 374.96px;" id="elchrfh5nh3ge" class="animable"></polygon><g id="el0yvnl0g73wqe"><polygon points="204.82 333.88 204.63 416.04 206.72 416.04 209.55 333.88 204.82 333.88" style="opacity: 0.4; transform-origin: 207.09px 374.96px;" class="animable"></polygon></g><polygon points="250.69 333.88 260.49 416.04 258.39 416.04 245.97 333.88 250.69 333.88" style="fill: rgb(0, 255, 136); transform-origin: 253.23px 374.96px;" id="elm8t94ca6zb9" class="animable"></polygon><g id="el4uw1zk81kqw"><polygon points="250.69 333.88 260.49 416.04 258.39 416.04 245.97 333.88 250.69 333.88" style="opacity: 0.4; transform-origin: 253.23px 374.96px;" class="animable"></polygon></g><polygon points="237.58 333.88 237.77 416.04 235.68 416.04 232.85 333.88 237.58 333.88" style="fill: rgb(0, 255, 136); transform-origin: 235.31px 374.96px;" id="elhle97cplcm" class="animable"></polygon><g id="ell2mign3pi2"><polygon points="237.58 333.88 237.77 416.04 235.68 416.04 232.85 333.88 237.58 333.88" style="opacity: 0.4; transform-origin: 235.31px 374.96px;" class="animable"></polygon></g></g><defs>     <filter id="active" height="200%">         <feMorphology in="SourceAlpha" result="DILATED" operator="dilate" radius="2"></feMorphology>                <feFlood flood-color="#32DFEC" flood-opacity="1" result="PINK"></feFlood>        <feComposite in="PINK" in2="DILATED" operator="in" result="OUTLINE"></feComposite>        <feMerge>            <feMergeNode in="OUTLINE"></feMergeNode>            <feMergeNode in="SourceGraphic"></feMergeNode>        </feMerge>    </filter>    <filter id="hover" height="200%">        <feMorphology in="SourceAlpha" result="DILATED" operator="dilate" radius="2"></feMorphology>                <feFlood flood-color="#ff0000" flood-opacity="0.5" result="PINK"></feFlood>        <feComposite in="PINK" in2="DILATED" operator="in" result="OUTLINE"></feComposite>        <feMerge>            <feMergeNode in="OUTLINE"></feMergeNode>            <feMergeNode in="SourceGraphic"></feMergeNode>        </feMerge>            <feColorMatrix type="matrix" values="0   0   0   0   0                0   1   0   0   0                0   0   0   0   0                0   0   0   1   0 "></feColorMatrix>    </filter></defs></svg>